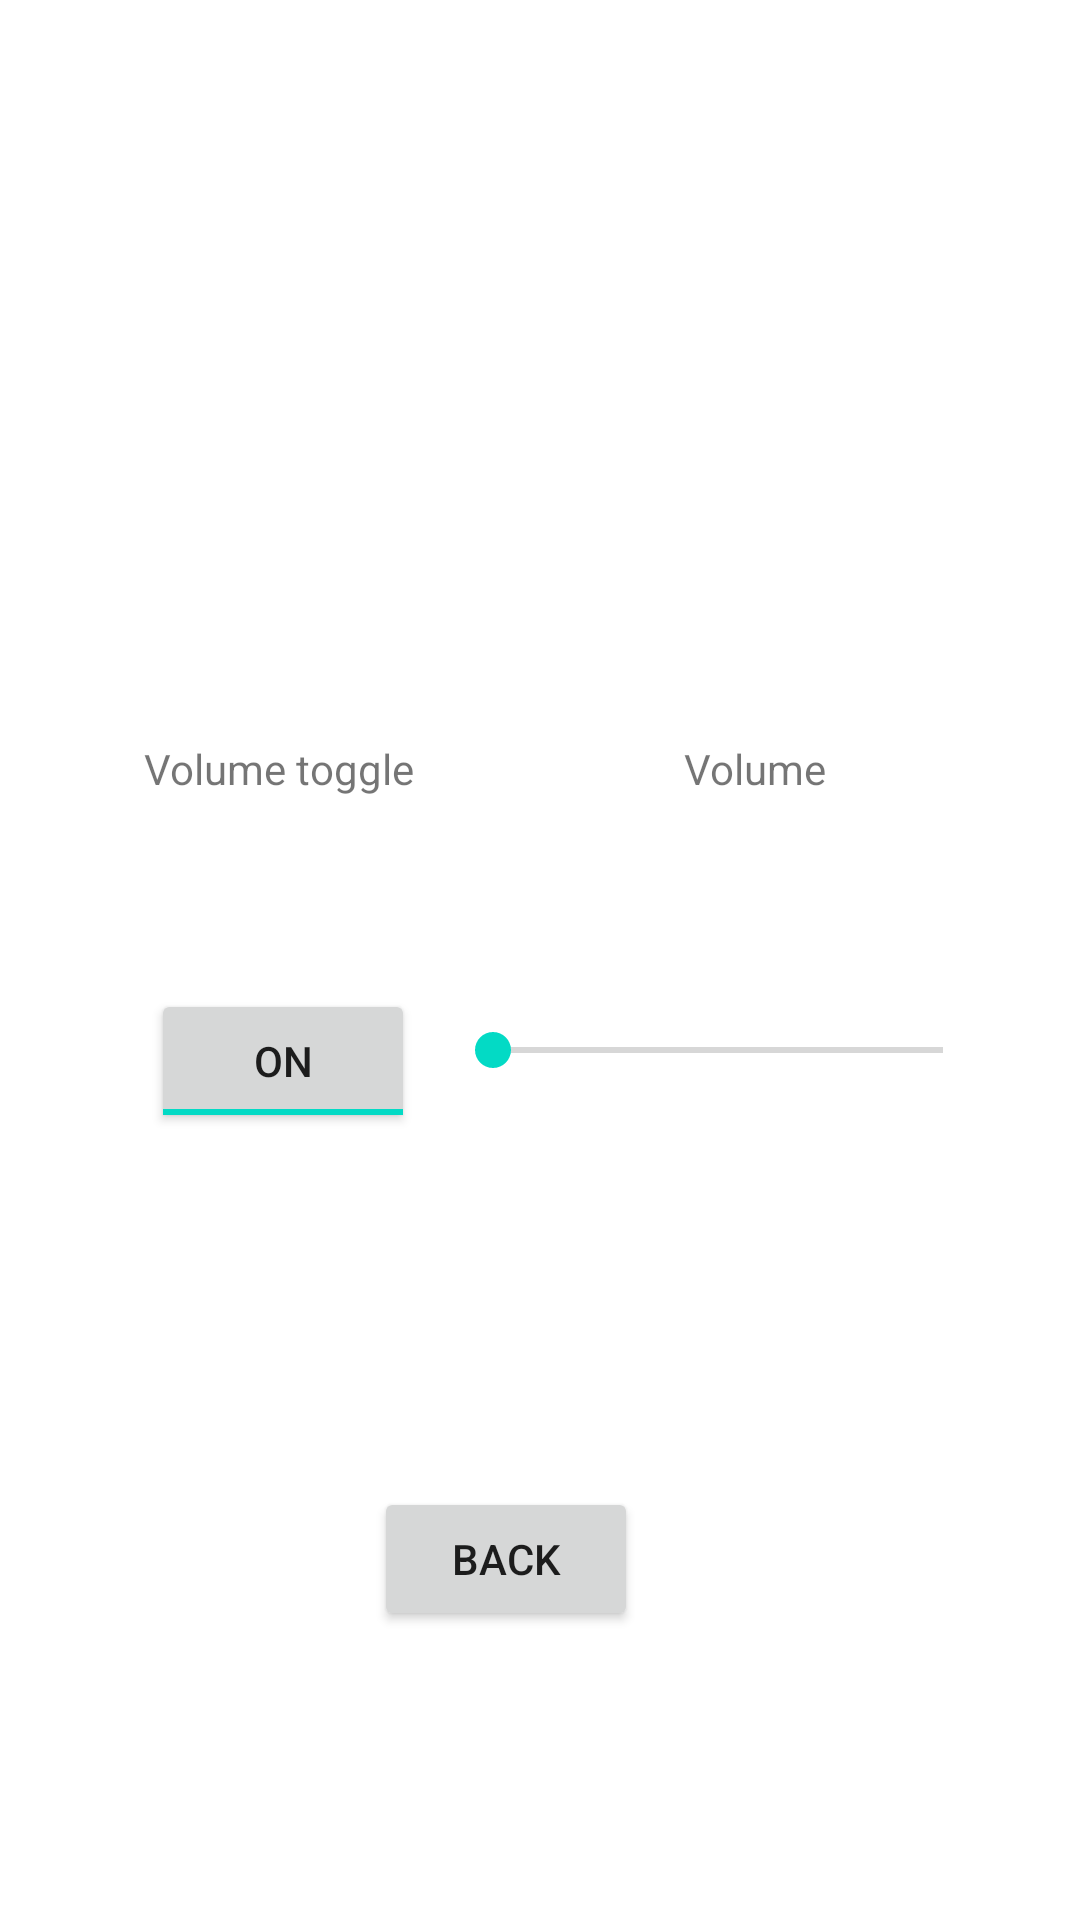

Here is an Android app screen rendered from its layout file. Give the layout XML and the strings, colors and styles it references.
<!-- AndroidManifest.xml: application theme Theme.Passtime_Racing -->
<!-- res/layout/activity_options.xml -->
<?xml version="1.0" encoding="utf-8"?>
<androidx.constraintlayout.widget.ConstraintLayout xmlns:android="http://schemas.android.com/apk/res/android"
    xmlns:app="http://schemas.android.com/apk/res-auto"
    xmlns:tools="http://schemas.android.com/tools"
    android:id="@+id/main"
    android:layout_width="match_parent"
    android:layout_height="match_parent"
    tools:context=".Options">

    <TextView
        android:id="@+id/textView"
        android:layout_width="wrap_content"
        android:layout_height="wrap_content"
        android:text="Volume toggle"
        app:layout_constraintBottom_toBottomOf="parent"
        app:layout_constraintEnd_toEndOf="parent"
        app:layout_constraintHorizontal_bias="0.178"
        app:layout_constraintStart_toStartOf="parent"
        app:layout_constraintTop_toTopOf="parent"
        app:layout_constraintVertical_bias="0.397" />

    <SeekBar
        android:id="@+id/seekBar"
        android:layout_width="182dp"
        android:layout_height="39dp"
        android:visibility="visible"
        app:layout_constraintBottom_toBottomOf="parent"
        app:layout_constraintEnd_toEndOf="parent"
        app:layout_constraintHorizontal_bias="0.834"
        app:layout_constraintStart_toStartOf="parent"
        app:layout_constraintTop_toTopOf="parent"
        app:layout_constraintVertical_bias="0.55"
        tools:visibility="visible" />

    <Button
        android:id="@+id/back"
        android:layout_width="wrap_content"
        android:layout_height="wrap_content"
        android:text="Back"
        app:layout_constraintBottom_toBottomOf="parent"
        app:layout_constraintEnd_toEndOf="parent"
        app:layout_constraintHorizontal_bias="0.458"
        app:layout_constraintStart_toStartOf="parent"
        app:layout_constraintTop_toTopOf="parent"
        app:layout_constraintVertical_bias="0.837" />

    <ToggleButton
        android:id="@+id/toggleVolume"
        android:layout_width="wrap_content"
        android:layout_height="wrap_content"
        android:checked="true"
        android:text="Volume"
        app:layout_constraintBottom_toBottomOf="parent"
        app:layout_constraintEnd_toEndOf="parent"
        app:layout_constraintHorizontal_bias="0.185"
        app:layout_constraintStart_toStartOf="parent"
        app:layout_constraintTop_toTopOf="parent"
        app:layout_constraintVertical_bias="0.557" />

    <TextView
        android:id="@+id/textView2"
        android:layout_width="wrap_content"
        android:layout_height="wrap_content"
        android:text="Volume"
        app:layout_constraintBottom_toBottomOf="parent"
        app:layout_constraintEnd_toEndOf="parent"
        app:layout_constraintHorizontal_bias="0.73"
        app:layout_constraintStart_toStartOf="parent"
        app:layout_constraintTop_toTopOf="parent"
        app:layout_constraintVertical_bias="0.397" />


</androidx.constraintlayout.widget.ConstraintLayout>
<!-- resources referenced by this layout -->
<resources>
  <style name="Theme.Passtime_Racing" parent="Theme.MaterialComponents.DayNight.DarkActionBar">
          
          <item name="colorPrimary">@color/purple_500</item>
          <item name="colorPrimaryVariant">@color/purple_700</item>
          <item name="colorOnPrimary">@color/white</item>
          
          <item name="colorSecondary">@color/teal_200</item>
          <item name="colorSecondaryVariant">@color/teal_700</item>
          <item name="colorOnSecondary">@color/black</item>
          
          <item name="android:statusBarColor">?attr/colorPrimaryVariant</item>
          
      </style>
  <!-- not gathered from this repository: default colours our renderer supplied (Android Studio template values) -->
  <color name="purple_500">#FF6200EE</color>
  <color name="purple_700">#FF3700B3</color>
  <color name="teal_200">#FF03DAC5</color>
  <color name="teal_700">#FF018786</color>
  <color name="black">#FF000000</color>
  <color name="white">#FFFFFFFF</color>
</resources>
